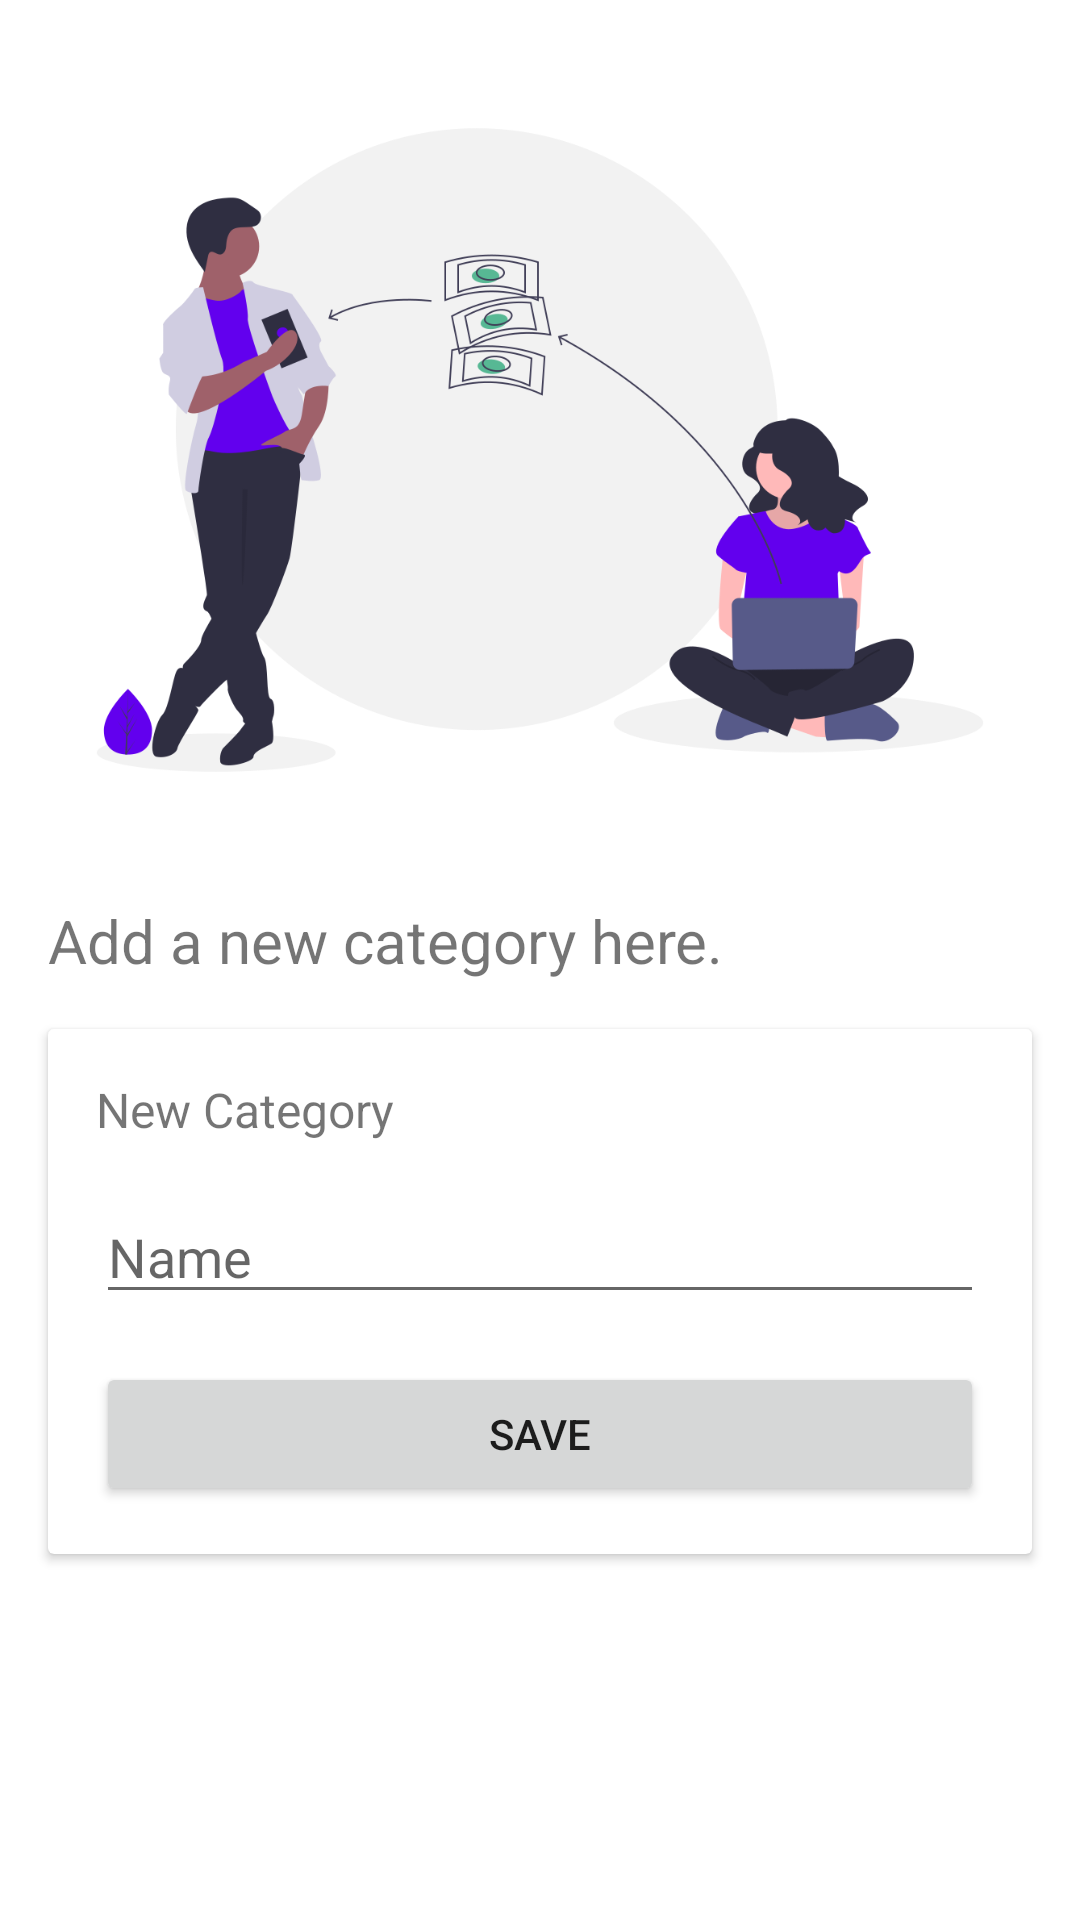

Here is an Android app screen rendered from its layout file. Give the layout XML and the strings, colors and styles it references.
<!-- AndroidManifest.xml: application theme Theme.Kharcha -->
<!-- res/layout/activity_add_category.xml -->
<?xml version="1.0" encoding="utf-8"?>
<LinearLayout xmlns:android="http://schemas.android.com/apk/res/android"
    xmlns:app="http://schemas.android.com/apk/res-auto"
    xmlns:tools="http://schemas.android.com/tools"
    android:layout_width="match_parent"
    android:layout_height="match_parent"
    android:orientation="vertical"
    tools:context=".AddCategoryActivity">

    <androidx.core.widget.NestedScrollView
        android:layout_width="match_parent"
        android:layout_height="match_parent"
        android:fillViewport="true">

        <LinearLayout
            android:layout_width="match_parent"
            android:layout_height="wrap_content"
            android:orientation="vertical" >

            <ImageView
                android:id="@+id/imageView"
                android:layout_width="match_parent"
                android:layout_height="300dp"
                android:src="@drawable/transfer" />

            <TextView
                android:id="@+id/textView8"
                android:layout_width="match_parent"
                android:layout_height="wrap_content"
                android:layout_marginHorizontal="16dp"
                android:layout_marginBottom="16dp"
                android:text="Add a new category here."
                android:textAlignment="textStart"
                android:textSize="20sp" />

            <androidx.cardview.widget.CardView
                android:layout_width="match_parent"
                android:layout_height="wrap_content"
                android:layout_marginHorizontal="16dp"
                android:layout_marginBottom="25dp"
                app:contentPadding="16dp">

                <LinearLayout
                    android:layout_width="match_parent"
                    android:layout_height="match_parent"
                    android:orientation="vertical">

                    <TextView
                        android:id="@+id/textView17"
                        android:layout_width="wrap_content"
                        android:layout_height="wrap_content"
                        android:layout_marginBottom="16dp"
                        android:text="New Category"
                        android:textSize="16sp" />

                    <EditText
                        android:id="@+id/categoryName"
                        android:layout_width="match_parent"
                        android:layout_height="wrap_content"
                        android:layout_marginBottom="16dp"
                        android:ems="10"
                        android:hint="Name"
                        android:inputType="textPersonName" />

                    <Button
                        android:id="@+id/btnCategorySave"
                        android:layout_width="match_parent"
                        android:layout_height="wrap_content"
                        android:text="Save" />
                </LinearLayout>

            </androidx.cardview.widget.CardView>

            <androidx.recyclerview.widget.RecyclerView
                android:id="@+id/rv_cat_list"
                android:layout_width="match_parent"
                android:layout_height="match_parent" />
        </LinearLayout>
    </androidx.core.widget.NestedScrollView>

</LinearLayout>
<!-- resources referenced by this layout -->
<resources>
  <!-- drawable transfer: png bitmap (drawable, 75691 bytes) -->
  <style name="Theme.Kharcha" parent="Theme.MaterialComponents.DayNight.DarkActionBar">
          
          <item name="colorPrimary">@color/purple_500</item>
          <item name="colorPrimaryVariant">@color/purple_700</item>
          <item name="colorOnPrimary">@color/white</item>
          
          <item name="colorSecondary">@color/teal_200</item>
          <item name="colorSecondaryVariant">@color/teal_700</item>
          <item name="colorOnSecondary">@color/black</item>
          
          <item name="android:statusBarColor" tools:targetApi="l">?attr/colorPrimaryVariant</item>
          
      </style>
  <!-- not gathered from this repository: default colours our renderer supplied (Android Studio template values) -->
  <color name="purple_500">#FF6200EE</color>
  <color name="purple_700">#FF3700B3</color>
  <color name="teal_200">#FF03DAC5</color>
  <color name="teal_700">#FF018786</color>
  <color name="black">#FF000000</color>
  <color name="white">#FFFFFFFF</color>
</resources>
